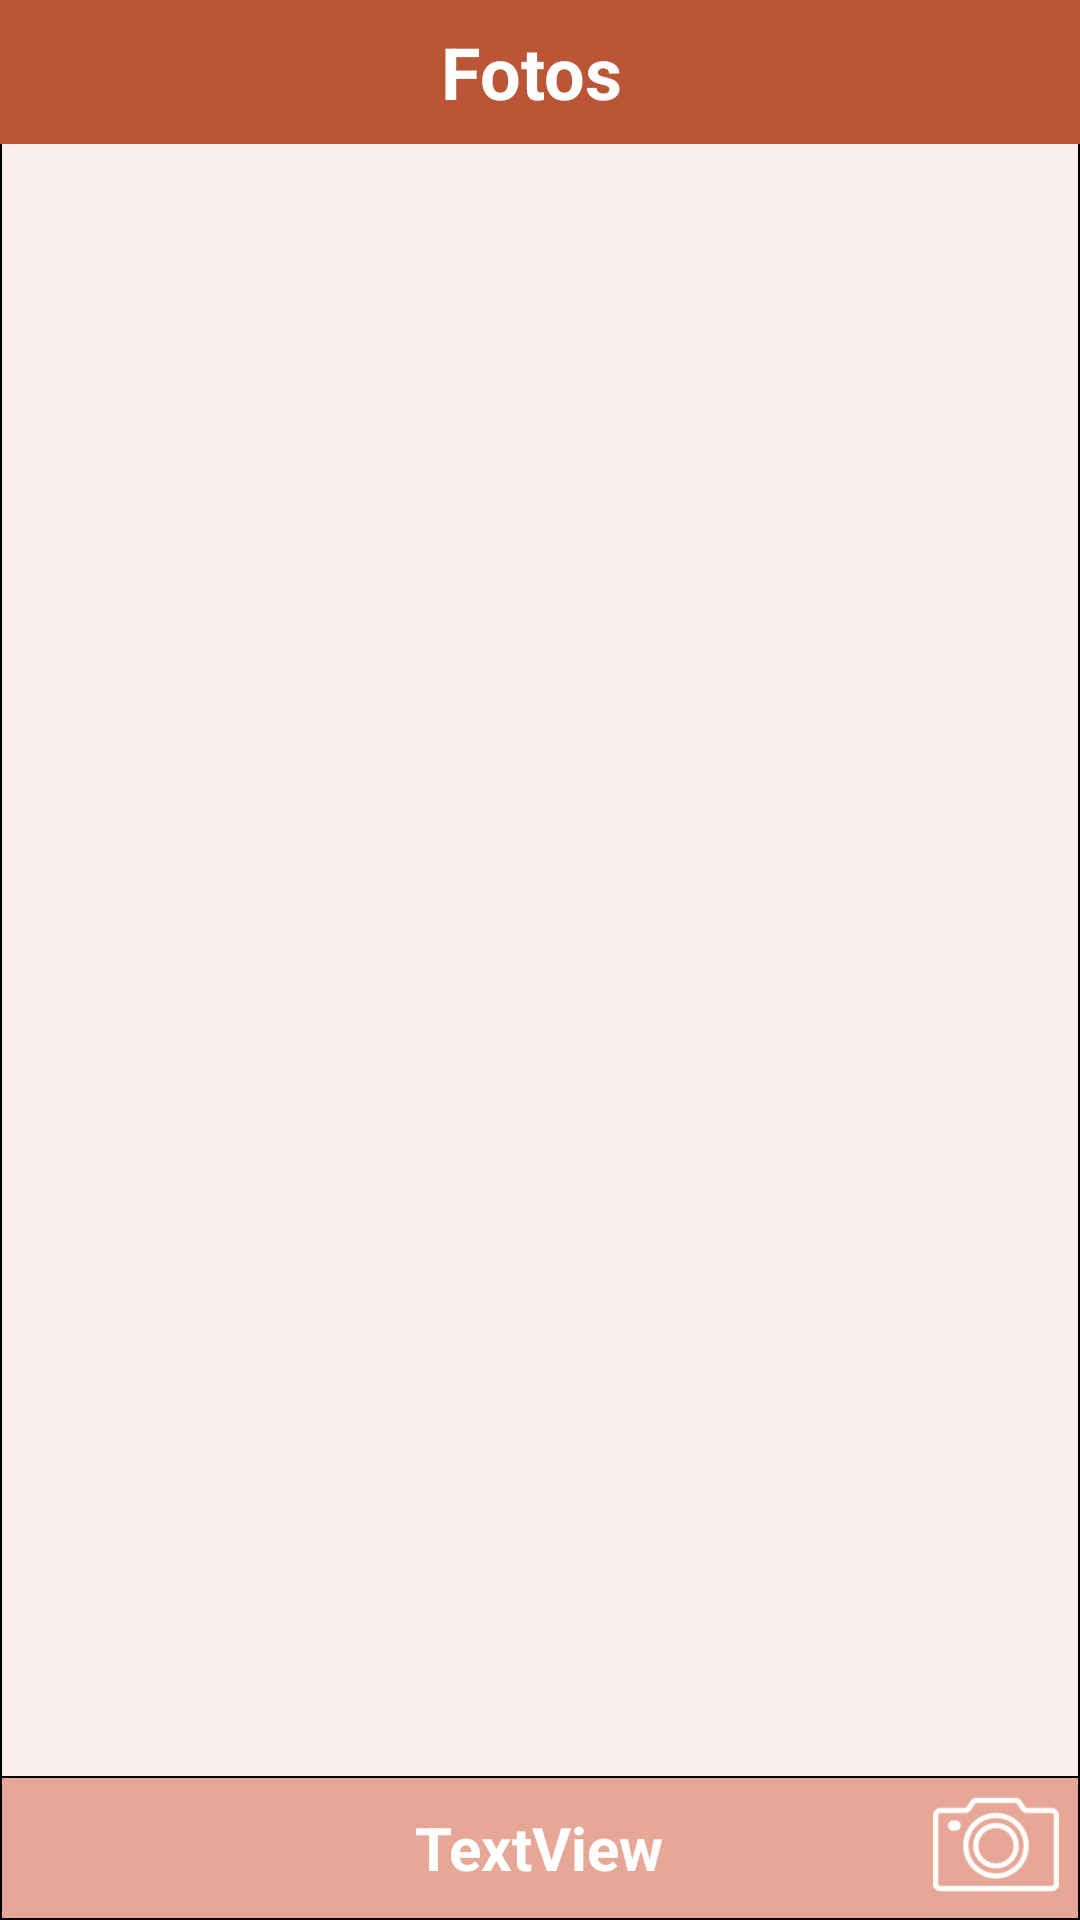

Produce the Android XML layout that renders to this screen, including the resource entries it uses.
<!-- AndroidManifest.xml: application theme Theme.OSM -->
<!-- res/layout/activity_foto_lista.xml -->
<?xml version="1.0" encoding="utf-8"?>
    <RelativeLayout xmlns:android="http://schemas.android.com/apk/res/android"
        xmlns:app="http://schemas.android.com/apk/res-auto"
        xmlns:tools="http://schemas.android.com/tools"
        android:layout_width="match_parent"
        android:layout_height="match_parent"
        android:background="@drawable/color_light"
        tools:context=".FotoLista">

        <RelativeLayout
            android:id="@+id/relbot"
            android:layout_width="match_parent"
            android:layout_height="48dp"
            android:layout_alignParentBottom="true"
            android:layout_marginBottom="0dp"
            android:background="@drawable/color_medium">

            <ImageView
                android:id="@+id/imageView19"
                android:layout_width="wrap_content"
                android:layout_height="wrap_content"
                android:adjustViewBounds="true"
                android:clickable="true"
                android:onClick="doExit"
                android:paddingHorizontal="5dp"
                app:srcCompat="@drawable/arr_back" />

            <ImageView
                android:id="@+id/imageView22"
                android:layout_width="wrap_content"
                android:layout_height="wrap_content"
                android:layout_alignParentEnd="true"
                android:layout_marginEnd="2dp"
                android:adjustViewBounds="true"
                android:clickable="true"
                android:onClick="doPhoto"
                android:paddingHorizontal="5dp"
                android:paddingVertical="3dp"
                app:srcCompat="@drawable/btn_photo" />

            <TextView
                android:id="@+id/textView28"
                android:layout_width="wrap_content"
                android:layout_height="match_parent"
                android:layout_centerHorizontal="true"
                android:gravity="center_vertical"
                android:text="TextView"
                android:textColor="#FFFFFF"
                android:textSize="20sp"
                android:textStyle="bold" />
        </RelativeLayout>

        <RelativeLayout
            android:id="@+id/reltop"
            android:layout_width="match_parent"
            android:layout_height="48dp">

            <ImageView
                android:id="@+id/imageView"
                android:layout_width="match_parent"
                android:layout_height="48dp"
                android:adjustViewBounds="true"
                android:contextClickable="false"
                android:cropToPadding="false"
                android:scaleType="fitXY"
                android:src="@drawable/mposgerhead" />

            <TextView
                android:id="@+id/textView15"
                android:layout_width="wrap_content"
                android:layout_height="wrap_content"
                android:layout_alignParentBottom="false"
                android:layout_centerInParent="true"
                android:layout_marginStart="5dp"
                android:layout_marginTop="0dp"
                android:layout_marginEnd="0dp"
                android:paddingEnd="5dp"
                android:text="  Fotos  "
                android:textColor="#FFFFFF"
                android:textSize="24sp"
                android:textStyle="bold" />

        </RelativeLayout>

        <androidx.recyclerview.widget.RecyclerView
            android:id="@+id/recview"
            android:layout_width="match_parent"
            android:layout_height="match_parent"
            android:layout_above="@id/relbot"
            android:layout_below="@id/reltop"
            android:layout_marginTop="2dp"
            android:layout_marginBottom="2dp" >


        </androidx.recyclerview.widget.RecyclerView>

        <ProgressBar
            android:id="@+id/progressBar3"
            style="@android:style/Widget.DeviceDefault.Light.ProgressBar.Large"
            android:layout_width="wrap_content"
            android:layout_height="wrap_content"
            android:layout_centerInParent="true"
            android:visibility="invisible" />

    </RelativeLayout>
<!-- resources referenced by this layout -->
<resources>
  <!-- drawable btn_photo: png bitmap (drawable, 3049 bytes) -->
  <!-- drawable color_light (drawable) -->
  <shape xmlns:android="http://schemas.android.com/apk/res/android"
         android:shape="rectangle">
         <solid android:color="#F9EEEB" />
      <stroke
          android:width="0.5dp"
          android:color="@android:color/black" />
  </shape>
  <!-- drawable color_medium (drawable) -->
  <shape xmlns:android="http://schemas.android.com/apk/res/android"
         android:shape="rectangle">
         <solid android:color="#E6A796" />
      <stroke
          android:width="0.5dp"
          android:color="@android:color/black" />
  </shape>
  <!-- drawable mposgerhead: jpg bitmap (drawable, 5545 bytes) -->
  <style name="Theme.OSM" parent="Base.Theme.OSM" />
  <style name="Base.Theme.OSM" parent="Theme.Material3.DayNight.NoActionBar">
  
          <item name="android:forceDarkAllowed" tools:targetApi="q">false</item>
  
          <item name="colorPrimary">@color/purple_500</item>
          <item name="colorPrimaryVariant">@color/purple_700</item>
          <item name="colorOnPrimary">@color/white</item>
          
          <item name="colorSecondary">@color/teal_200</item>
          <item name="colorSecondaryVariant">@color/teal_700</item>
          <item name="colorOnSecondary">@color/black</item>
          
          <item name="android:statusBarColor" tools:targetApi="l">?attr/colorPrimaryVariant</item>
      </style>
  <color name="purple_500">#BA5536</color>
  <color name="purple_700">#BA5536</color>
  <color name="white">#FFFFFF</color>
  <color name="teal_200">#BA5536</color>
  <color name="teal_700">#BA5536</color>
  <color name="black">#000000</color>
</resources>
